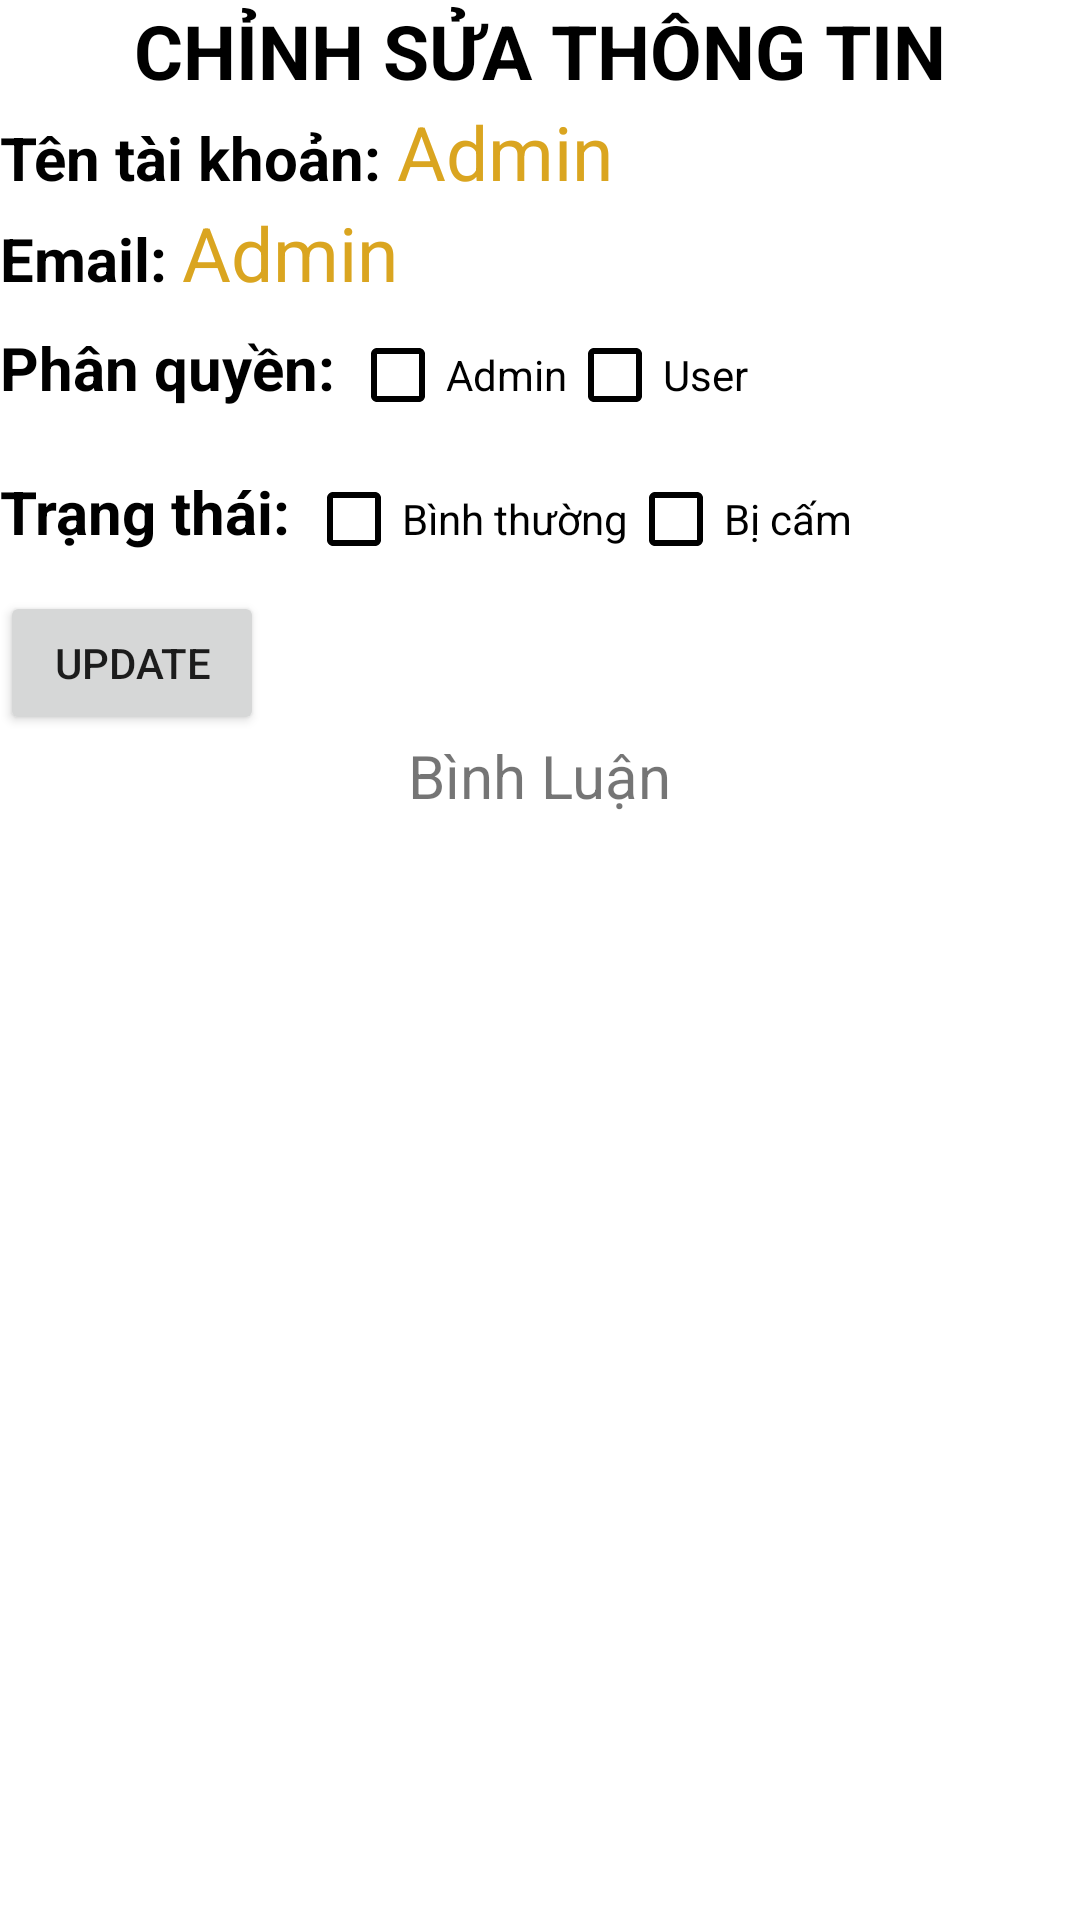

Layout XML and referenced resources for this Android screen:
<!-- AndroidManifest.xml: application theme Theme.MangaApp -->
<!-- res/layout/activity_ct_tai_khoan.xml -->
<?xml version="1.0" encoding="utf-8"?>
<LinearLayout xmlns:android="http://schemas.android.com/apk/res/android"
    xmlns:tools="http://schemas.android.com/tools"
    android:layout_width="match_parent"
    android:layout_height="match_parent"
    android:layout_gravity="center|top"
    android:layout_margin="10dp"
    android:orientation="vertical"
    tools:context=".function.CT_TaiKhoan">

    <TextView
        android:layout_width="wrap_content"
        android:layout_height="wrap_content"
        android:layout_gravity="center"
        android:text="Chỉnh sửa thông tin"
        android:textAllCaps="true"
        android:textColor="@color/black"
        android:textSize="25sp"
        android:textStyle="bold"
        tools:ignore="HardcodedText" />

    <LinearLayout
        android:layout_width="wrap_content"
        android:layout_height="wrap_content"
        android:orientation="horizontal">

        <TextView
            android:layout_width="wrap_content"
            android:layout_height="wrap_content"
            android:text="Tên tài khoản: "
            android:textColor="@color/black"
            android:textSize="20sp"
            android:textStyle="bold"
            tools:ignore="HardcodedText" />

        <TextView
            android:id="@+id/tv_tenTaiKhoan"
            android:layout_width="wrap_content"
            android:layout_height="wrap_content"
            android:text="Admin"
            android:textColor="@color/goldenrod"
            android:textSize="25sp"
            tools:ignore="HardcodedText" />
    </LinearLayout>

    <LinearLayout
        android:layout_width="wrap_content"
        android:layout_height="wrap_content"
        android:orientation="horizontal">

        <TextView
            android:layout_width="wrap_content"
            android:layout_height="wrap_content"
            android:text="Email: "
            android:textColor="@color/black"
            android:textSize="20sp"
            android:textStyle="bold"
            tools:ignore="HardcodedText" />

        <TextView
            android:id="@+id/tv_email"
            android:layout_width="wrap_content"
            android:layout_height="wrap_content"
            android:text="Admin"
            android:textColor="@color/goldenrod"
            android:textSize="25sp"
            tools:ignore="HardcodedText" />
    </LinearLayout>

    <LinearLayout
        android:layout_width="wrap_content"
        android:layout_height="wrap_content"
        android:orientation="horizontal">

        <TextView
            android:layout_width="wrap_content"
            android:layout_height="wrap_content"
            android:text="Phân quyền: "
            android:textColor="@color/black"
            android:textSize="20sp"
            android:textStyle="bold"
            tools:ignore="HardcodedText" />

        <CheckBox
            android:id="@+id/cb_PhanQuyen_Admin"
            android:layout_width="wrap_content"
            android:layout_height="wrap_content"
            android:text="Admin"
            android:buttonTint="@color/black"
            tools:ignore="HardcodedText" />

        <CheckBox
            android:id="@+id/cb_PhanQuyen_User"
            android:layout_width="wrap_content"
            android:layout_height="wrap_content"
            android:text="User"
            android:buttonTint="@color/black"
            tools:ignore="HardcodedText" />
    </LinearLayout>

    <LinearLayout
        android:layout_width="wrap_content"
        android:layout_height="wrap_content"
        android:orientation="horizontal">

        <TextView
            android:layout_width="wrap_content"
            android:layout_height="wrap_content"
            android:text="Trạng thái: "
            android:textColor="@color/black"
            android:textSize="20sp"
            android:textStyle="bold"
            tools:ignore="HardcodedText" />

        <CheckBox
            android:id="@+id/cb_TrangThai_Admin"
            android:layout_width="wrap_content"
            android:layout_height="wrap_content"
            android:text="Bình thường"
            android:buttonTint="@color/black"
            tools:ignore="HardcodedText" />

        <CheckBox
            android:id="@+id/cb_TrangThai_User"
            android:layout_width="wrap_content"
            android:layout_height="wrap_content"
            android:text="Bị cấm"
            android:buttonTint="@color/black"
            tools:ignore="HardcodedText" />
    </LinearLayout>
<Button
    android:layout_width="wrap_content"
    android:layout_height="wrap_content"
    android:id="@+id/btn"
    android:text="update"/>
    <TextView
        android:layout_width="wrap_content"
        android:layout_height="wrap_content"
        android:layout_gravity="center"
        android:text="Bình Luận"
        android:textSize="20sp"
        tools:ignore="HardcodedText" />

    <androidx.recyclerview.widget.RecyclerView
        android:id="@+id/rcv_binhluan"
        android:layout_width="match_parent"
        android:layout_height="wrap_content"
        android:layout_margin="10dp" />
</LinearLayout>
<!-- resources referenced by this layout -->
<resources>
  <color name="black">#000000</color>
  <color name="goldenrod">#DAA520</color>
  <style name="Theme.MangaApp" parent="Theme.MaterialComponents.DayNight.NoActionBar">
          
          <item name="colorPrimary">@color/gray</item>
          <item name="colorPrimaryVariant">@color/goldenrod</item>
          <item name="colorOnPrimary">@color/orange</item>
          
          <item name="colorSecondary">@color/white</item>
          <item name="colorSecondaryVariant">@color/black</item>
          <item name="colorOnSecondary">@color/black</item>
          
          <item name="android:statusBarColor">?attr/colorPrimaryVariant</item>
          
      </style>
  <color name="gray">#808080</color>
  <color name="orange">#FFA500</color>
  <color name="white">#FFFFFF</color>
</resources>
